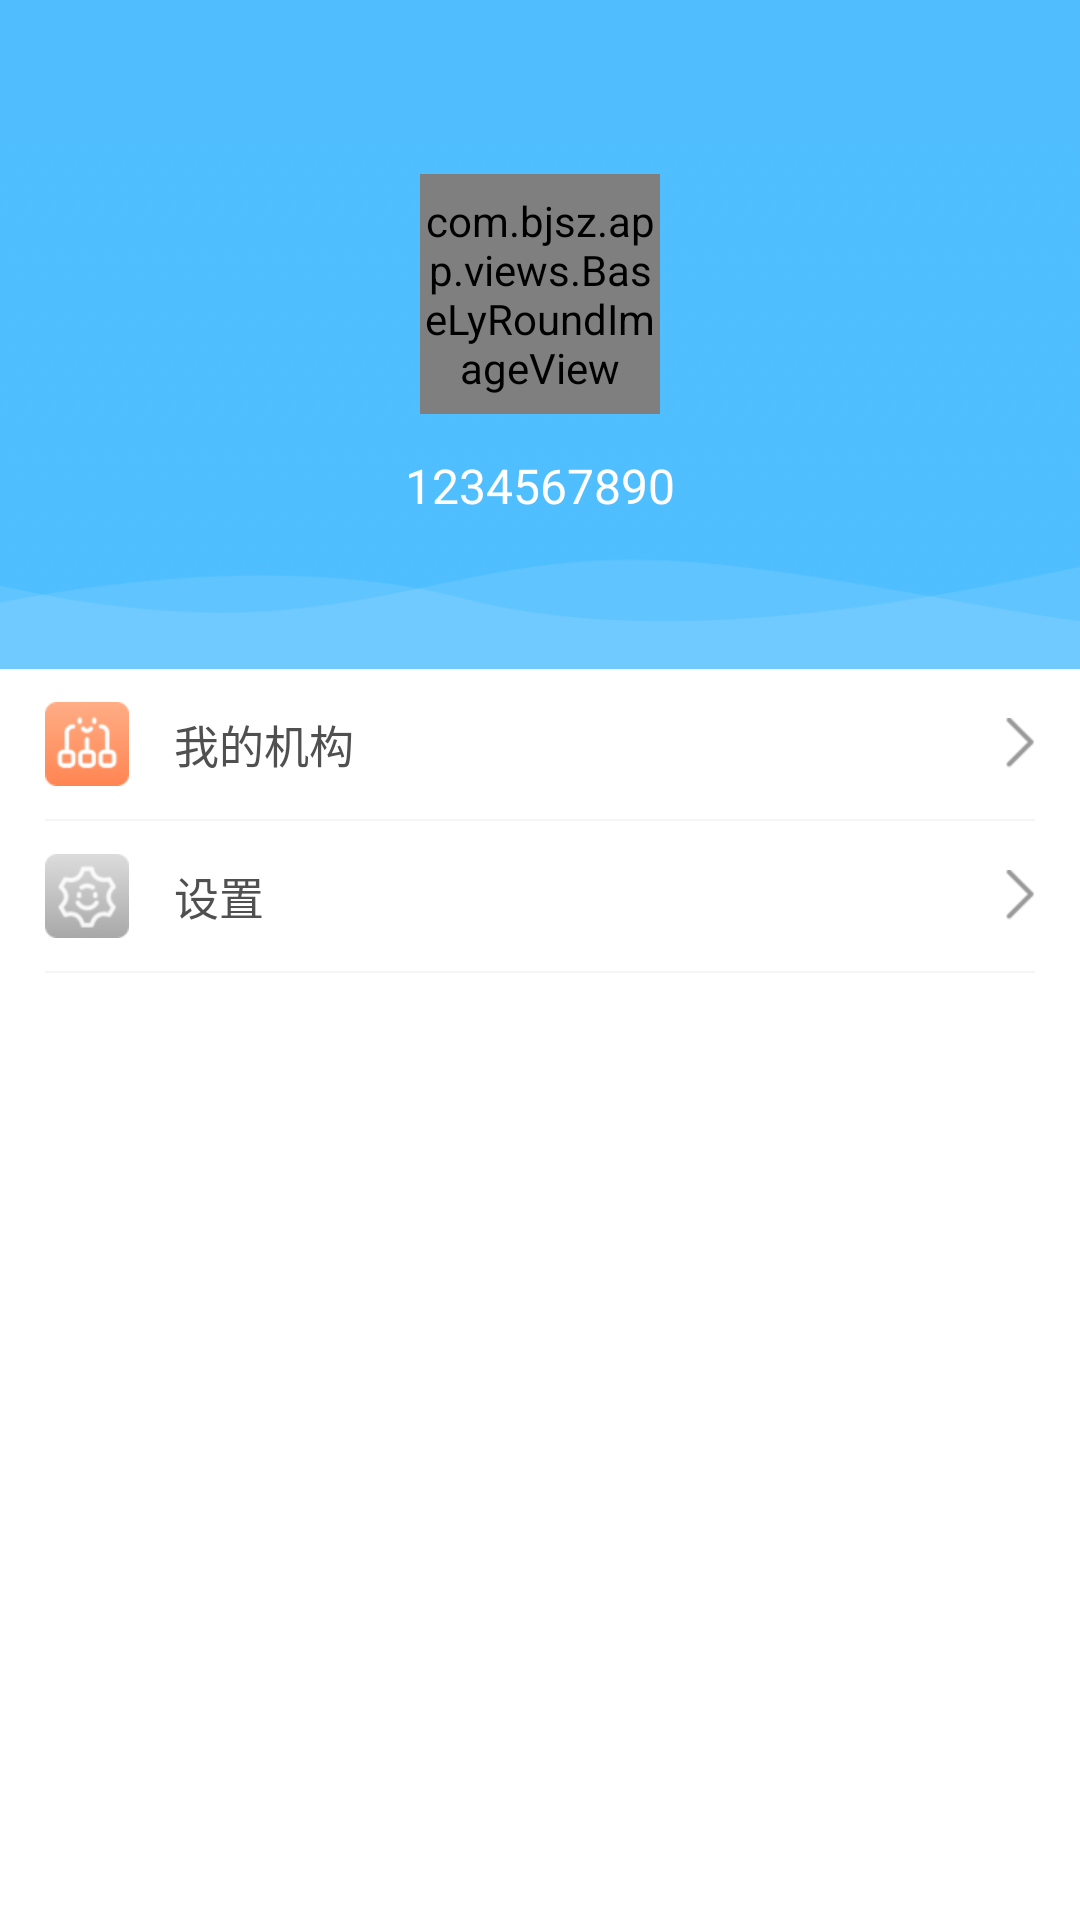

Layout XML and referenced resources for this Android screen:
<!-- AndroidManifest.xml: application theme AppTheme -->
<!-- res/layout/fragment_my.xml -->
<?xml version="1.0" encoding="utf-8"?>
<LinearLayout xmlns:android="http://schemas.android.com/apk/res/android"
    xmlns:app="http://schemas.android.com/apk/res-auto"
    android:layout_width="match_parent"
    android:layout_height="match_parent"
    android:background="#ffffff"
    android:orientation="vertical">

    <LinearLayout
    android:id="@+id/lin"
    android:layout_width="match_parent"
    android:layout_height="wrap_content"
    android:background="#50BDFE">

        <include layout="@layout/public_title_include" />

    </LinearLayout>

    <RelativeLayout
        android:layout_width="match_parent"
        android:layout_height="175dp"
        android:background="@mipmap/ic_my_bg_img">

        <com.bjsz.app.views.BaseLyRoundImageView
            android:id="@+id/my_head"
            android:layout_width="80dp"
            android:layout_height="80dp"
            android:src="@mipmap/ic_head_img"
            android:layout_centerHorizontal="true"
            android:layout_marginTop="10dp"
            app:border_width="0dp"
            app:border_color="#00000000"/>

        <TextView
            android:layout_width="wrap_content"
            android:layout_height="wrap_content"
            android:text="1234567890"
            android:textColor="#ffffff"
            android:layout_marginTop="13dp"
            android:textSize="16sp"
            android:layout_below="@+id/my_head"
            android:layout_centerHorizontal="true"
            android:id="@+id/textView" />

    </RelativeLayout>

    <RelativeLayout
        android:id="@+id/my_mechanism"
        android:layout_width="match_parent"
        android:layout_height="50dp"
        android:paddingLeft="15dp"
        android:paddingRight="15dp">

        <ImageView
            android:id="@+id/my_mechanism_img"
            android:layout_width="wrap_content"
            android:layout_height="wrap_content"
            android:src="@mipmap/ic_my_mechanism_img"
            android:layout_centerVertical="true"/>

        <TextView
            android:layout_width="wrap_content"
            android:layout_height="wrap_content"
            android:text="我的机构"
            android:layout_toRightOf="@+id/my_mechanism_img"
            android:layout_centerVertical="true"
            android:layout_marginLeft="15dp"
            android:textColor="#505050"
            android:textSize="15sp"/>

        <ImageView
            android:layout_width="wrap_content"
            android:layout_height="wrap_content"
            android:src="@mipmap/ic_right_img"
            android:layout_alignParentRight="true"
            android:layout_centerVertical="true"/>

    </RelativeLayout>

    

    <View
        android:layout_height="1.5px"
        android:background="#F5F5F5"
        android:layout_width="match_parent"
        android:layout_marginLeft="15dp"
        android:layout_marginRight="15dp">
    </View>

    <RelativeLayout
        android:id="@+id/my_seting"
        android:layout_width="match_parent"
        android:layout_height="50dp"
        android:paddingLeft="15dp"
        android:paddingRight="15dp">

        <ImageView
            android:id="@+id/my_seting_img"
            android:layout_width="wrap_content"
            android:layout_height="wrap_content"
            android:src="@mipmap/ic_my_seting_img"
            android:layout_centerVertical="true"/>

        <TextView
            android:layout_width="wrap_content"
            android:layout_height="wrap_content"
            android:text="设置"
            android:layout_toRightOf="@+id/my_seting_img"
            android:layout_centerVertical="true"
            android:layout_marginLeft="15dp"
            android:textColor="#505050"
            android:textSize="15sp"/>

        <ImageView
            android:layout_width="wrap_content"
            android:layout_height="wrap_content"
            android:src="@mipmap/ic_right_img"
            android:layout_alignParentRight="true"
            android:layout_centerVertical="true"/>

    </RelativeLayout>

    <View
        android:layout_height="1.5px"
        android:background="#F5F5F5"
        android:layout_width="match_parent"
        android:layout_marginLeft="15dp"
        android:layout_marginRight="15dp">
    </View>

</LinearLayout>
<!-- res/layout/public_title_include.xml (included above) -->
<?xml version="1.0" encoding="utf-8"?>
<RelativeLayout xmlns:android="http://schemas.android.com/apk/res/android"
    android:layout_width="match_parent"
    android:layout_height="48dp"
	android:id="@+id/r"
	android:background="#00000000">
    
    
    <ImageView
        android:id="@+id/left_img"
        android:layout_width="wrap_content"
        android:layout_height="match_parent"
        android:layout_centerVertical="true"
        android:gravity="center"
        android:visibility="gone"
		android:paddingLeft="10dp"
		android:paddingTop="10dp"
		android:paddingRight="10dp"
		android:paddingBottom="10dp"
		android:textColor="#fff"
     /> 
     
    <TextView
        android:id="@+id/left_text"
        android:layout_width="wrap_content"
        android:layout_height="match_parent"
        android:layout_centerVertical="true"
        android:gravity="center"
        android:visibility="gone"
		android:paddingLeft="10dp"
		android:paddingTop="10dp"
		android:paddingRight="10dp"
		android:paddingBottom="10dp"
		android:textColor="#fff"
     /> 
     
    
     <TextView
        android:id="@+id/center_text"
        android:layout_width="wrap_content"
        android:layout_height="match_parent"
        android:layout_centerHorizontal="true"
        android:layout_centerVertical="true"
        android:gravity="center"
        android:visibility="gone"
        android:padding="10dp" 
        android:textColor="#fff"
      	android:textSize="18sp"
         />
     
     <ImageView
        android:id="@+id/center_img"
        android:layout_width="wrap_content"
        android:layout_height="match_parent"
        android:layout_centerHorizontal="true"
        android:layout_centerVertical="true"
        android:gravity="center"
        android:visibility="gone"
        android:padding="10dp" 
        android:textColor="#fff"
      	android:textSize="18sp"
         />
	
     
    <TextView
        android:id="@+id/right_text"
        android:layout_width="wrap_content"
        android:layout_height="match_parent"
        android:layout_alignParentRight="true"
        android:layout_centerVertical="true"
        android:visibility="gone"
        android:textColor="#fff"
        android:gravity="center"
    	android:paddingLeft="10dp"
		android:paddingTop="10dp"
		android:paddingRight="10dp"
		android:paddingBottom="10dp"
        />
    
    <ImageView
        android:id="@+id/right_img"
        android:layout_width="wrap_content"
        android:layout_height="match_parent"
        android:layout_alignParentRight="true"
        android:layout_centerVertical="true"
        android:background="@null"
        android:visibility="gone"
        android:gravity="center"
    	android:paddingLeft="10dp"
		android:paddingTop="10dp"
		android:paddingRight="10dp"
		android:paddingBottom="10dp"
        />
		
    
</RelativeLayout>
<!-- resources referenced by this layout -->
<resources>
  <!-- mipmap ic_head_img: jpeg bitmap (mipmap-xhdpi, 56277 bytes) -->
  <!-- mipmap ic_my_archives_img: png bitmap (mipmap-xhdpi, 4585 bytes) -->
  <!-- mipmap ic_my_bg_img: png bitmap (mipmap-xhdpi, 46724 bytes) -->
  <!-- mipmap ic_my_data_img: png bitmap (mipmap-xhdpi, 3339 bytes) -->
  <!-- mipmap ic_my_mechanism_img: png bitmap (mipmap-xhdpi, 3493 bytes) -->
  <!-- mipmap ic_my_seting_img: png bitmap (mipmap-xhdpi, 2976 bytes) -->
  <!-- mipmap ic_right_img: png bitmap (mipmap-xhdpi, 536 bytes) -->
  <style name="AppTheme" parent="Theme.AppCompat.Light.DarkActionBar">
          
          <item name="colorPrimary">@color/colorPrimary</item>
          <item name="colorPrimaryDark">@color/colorPrimaryDark</item>
          <item name="colorAccent">@color/colorAccent</item>
          <item name="android:windowIsTranslucent">true</item>
          
      </style>
  <color name="colorPrimary">#3F51B5</color>
  <color name="colorPrimaryDark">#303F9F</color>
  <color name="colorAccent">#FF4081</color>
</resources>
